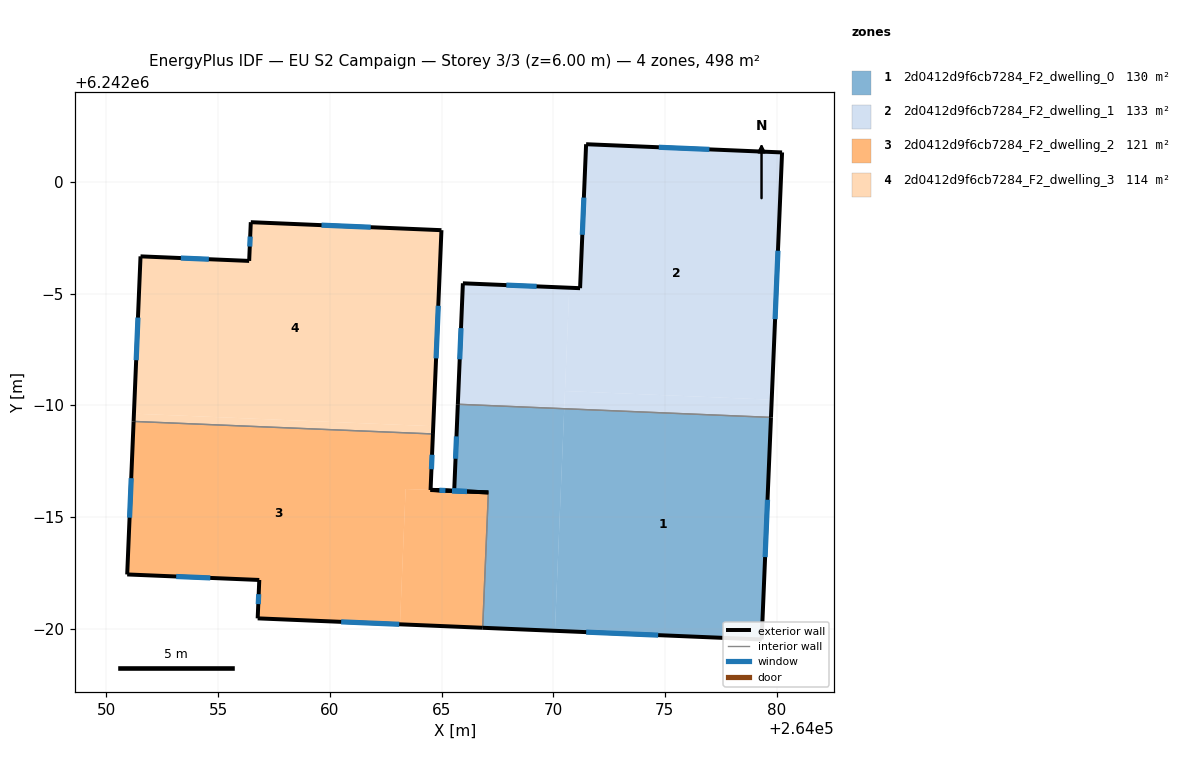
=== STOREY PLAN SPEC (per zone: floor XY polygon, exterior-wall plan segments, windows/doors) ===
zone 1: 2d0412d9f6cb7284_F2_dwelling_0  (130.4 m²)
  floor: (264079.75, 6241989.45) (264079.33, 6241979.51) (264070.08, 6241979.90) (264070.49, 6241989.84)
  floor: (264070.49, 6241989.84) (264070.08, 6241979.90) (264066.84, 6241980.03) (264067.10, 6241986.09) (264065.57, 6241986.16) (264065.73, 6241990.04)
  exterior wall: (264079.33, 6241979.51) – (264079.75, 6241989.45)  [10.0 m]
    window: (264079.49, 6241983.20) – (264079.60, 6241985.77)  [2.0 m²]
  exterior wall: (264066.84, 6241980.03) – (264079.33, 6241979.51)  [12.5 m]
    window: (264071.48, 6241979.84) – (264074.70, 6241979.70)  [2.5 m²]
  exterior wall: (264064.51, 6241986.21) – (264067.10, 6241986.09)  [2.6 m]
    window: (264065.47, 6241986.17) – (264066.14, 6241986.14)  [0.5 m²]
  exterior wall: (264064.51, 6241986.21) – (264065.57, 6241986.16)  [1.1 m]
    window: (264064.90, 6241986.19) – (264065.18, 6241986.18)  [0.2 m²]
  exterior wall: (264065.73, 6241990.04) – (264065.57, 6241986.16)  [3.9 m]
    window: (264065.67, 6241988.60) – (264065.63, 6241987.60)  [0.8 m²]
  interior walls: 3
zone 2: 2d0412d9f6cb7284_F2_dwelling_1  (132.7 m²)
  floor: (264080.25, 6242001.32) (264079.78, 6241990.25) (264070.53, 6241990.63) (264070.72, 6241995.26) (264071.20, 6241995.24) (264071.47, 6242001.68)
  floor: (264079.78, 6241990.25) (264079.75, 6241989.45) (264070.49, 6241989.84) (264070.53, 6241990.63)
  floor: (264070.72, 6241995.26) (264070.49, 6241989.84) (264065.73, 6241990.04) (264065.96, 6241995.46)
  exterior wall: (264065.96, 6241995.46) – (264065.73, 6241990.05)  [5.4 m]
    window: (264065.87, 6241993.45) – (264065.81, 6241992.05)  [1.1 m²]
  exterior wall: (264071.20, 6241995.24) – (264065.96, 6241995.46)  [5.3 m]
    window: (264069.26, 6241995.32) – (264067.90, 6241995.38)  [1.0 m²]
  exterior wall: (264071.47, 6242001.68) – (264071.20, 6241995.24)  [6.5 m]
    window: (264071.37, 6241999.29) – (264071.30, 6241997.63)  [1.3 m²]
  exterior wall: (264080.25, 6242001.32) – (264071.47, 6242001.68)  [8.8 m]
    window: (264076.99, 6242001.45) – (264074.73, 6242001.55)  [1.8 m²]
  exterior wall: (264079.75, 6241989.45) – (264080.25, 6242001.32)  [11.9 m]
    window: (264079.94, 6241993.85) – (264080.06, 6241996.92)  [2.4 m²]
  interior walls: 2
zone 3: 2d0412d9f6cb7284_F2_dwelling_2  (120.6 m²)
  floor: (264064.61, 6241988.71) (264064.51, 6241986.21) (264065.14, 6241986.18) (264063.39, 6241986.25) (264063.14, 6241980.19) (264056.77, 6241980.46) (264056.84, 6241982.17) (264050.93, 6241982.42) (264051.21, 6241989.27)
  floor: (264067.10, 6241986.09) (264066.84, 6241980.03) (264063.14, 6241980.19) (264063.39, 6241986.25)
  exterior wall: (264056.84, 6241982.17) – (264056.77, 6241980.46)  [1.7 m]
    window: (264056.81, 6241981.54) – (264056.80, 6241981.09)  [0.3 m²]
  exterior wall: (264050.93, 6241982.42) – (264056.84, 6241982.17)  [5.9 m]
    window: (264053.12, 6241982.33) – (264054.65, 6241982.27)  [1.2 m²]
  exterior wall: (264051.21, 6241989.27) – (264050.93, 6241982.42)  [6.9 m]
    window: (264051.11, 6241986.73) – (264051.03, 6241984.96)  [1.4 m²]
  exterior wall: (264064.51, 6241986.20) – (264064.61, 6241988.71)  [2.5 m]
    window: (264064.55, 6241987.13) – (264064.58, 6241987.78)  [0.5 m²]
  exterior wall: (264067.10, 6241986.09) – (264064.51, 6241986.20)  [2.6 m]
    window: (264066.14, 6241986.13) – (264065.47, 6241986.16)  [0.5 m²]
  exterior wall: (264056.77, 6241980.46) – (264066.84, 6241980.03)  [10.1 m]
    window: (264060.51, 6241980.30) – (264063.11, 6241980.19)  [2.0 m²]
  interior walls: 2
zone 4: 2d0412d9f6cb7284_F2_dwelling_3  (114.0 m²)
  floor: (264065.00, 6241997.84) (264064.63, 6241989.06) (264051.23, 6241989.62) (264051.52, 6241996.66) (264056.39, 6241996.46) (264056.46, 6241998.19)
  floor: (264064.63, 6241989.06) (264064.61, 6241988.71) (264051.21, 6241989.27) (264051.23, 6241989.62)
  exterior wall: (264065.00, 6241997.84) – (264056.46, 6241998.19)  [8.5 m]
    window: (264061.83, 6241997.97) – (264059.63, 6241998.06)  [1.7 m²]
  exterior wall: (264064.61, 6241988.71) – (264065.00, 6241997.84)  [9.1 m]
    window: (264064.76, 6241992.10) – (264064.86, 6241994.45)  [1.8 m²]
  exterior wall: (264051.52, 6241996.66) – (264051.21, 6241989.27)  [7.4 m]
    window: (264051.41, 6241993.92) – (264051.33, 6241992.02)  [1.5 m²]
  exterior wall: (264056.39, 6241996.46) – (264051.52, 6241996.66)  [4.9 m]
    window: (264054.58, 6241996.54) – (264053.33, 6241996.59)  [1.0 m²]
  exterior wall: (264056.46, 6241998.19) – (264056.39, 6241996.46)  [1.7 m]
    window: (264056.43, 6241997.55) – (264056.42, 6241997.10)  [0.3 m²]
  interior walls: 1

=== DERIVED (storey summary) ===
Building: EU S2 Campaign
Storey: 3 of 3  (floor level z = 6.00 m)
Storey gross floor area: 497.7 m²
Zones on this storey: 4
  - 2d0412d9f6cb7284_F2_dwelling_0: floor 130.4 m²; exterior wall 30.0 m (90.0 m²); 5 window(s) 6.0 m²; WWR 6.7%
  - 2d0412d9f6cb7284_F2_dwelling_1: floor 132.7 m²; exterior wall 37.8 m (113.3 m²); 5 window(s) 7.5 m²; WWR 6.7%
  - 2d0412d9f6cb7284_F2_dwelling_2: floor 120.6 m²; exterior wall 29.7 m (89.1 m²); 6 window(s) 5.9 m²; WWR 6.7%
  - 2d0412d9f6cb7284_F2_dwelling_3: floor 114.0 m²; exterior wall 31.7 m (95.0 m²); 5 window(s) 6.3 m²; WWR 6.7%
Zone adjacency (shared interzone walls):
  - 2d0412d9f6cb7284_F2_dwelling_0 ↔ 2d0412d9f6cb7284_F2_dwelling_1
  - 2d0412d9f6cb7284_F2_dwelling_0 ↔ 2d0412d9f6cb7284_F2_dwelling_2
  - 2d0412d9f6cb7284_F2_dwelling_2 ↔ 2d0412d9f6cb7284_F2_dwelling_3